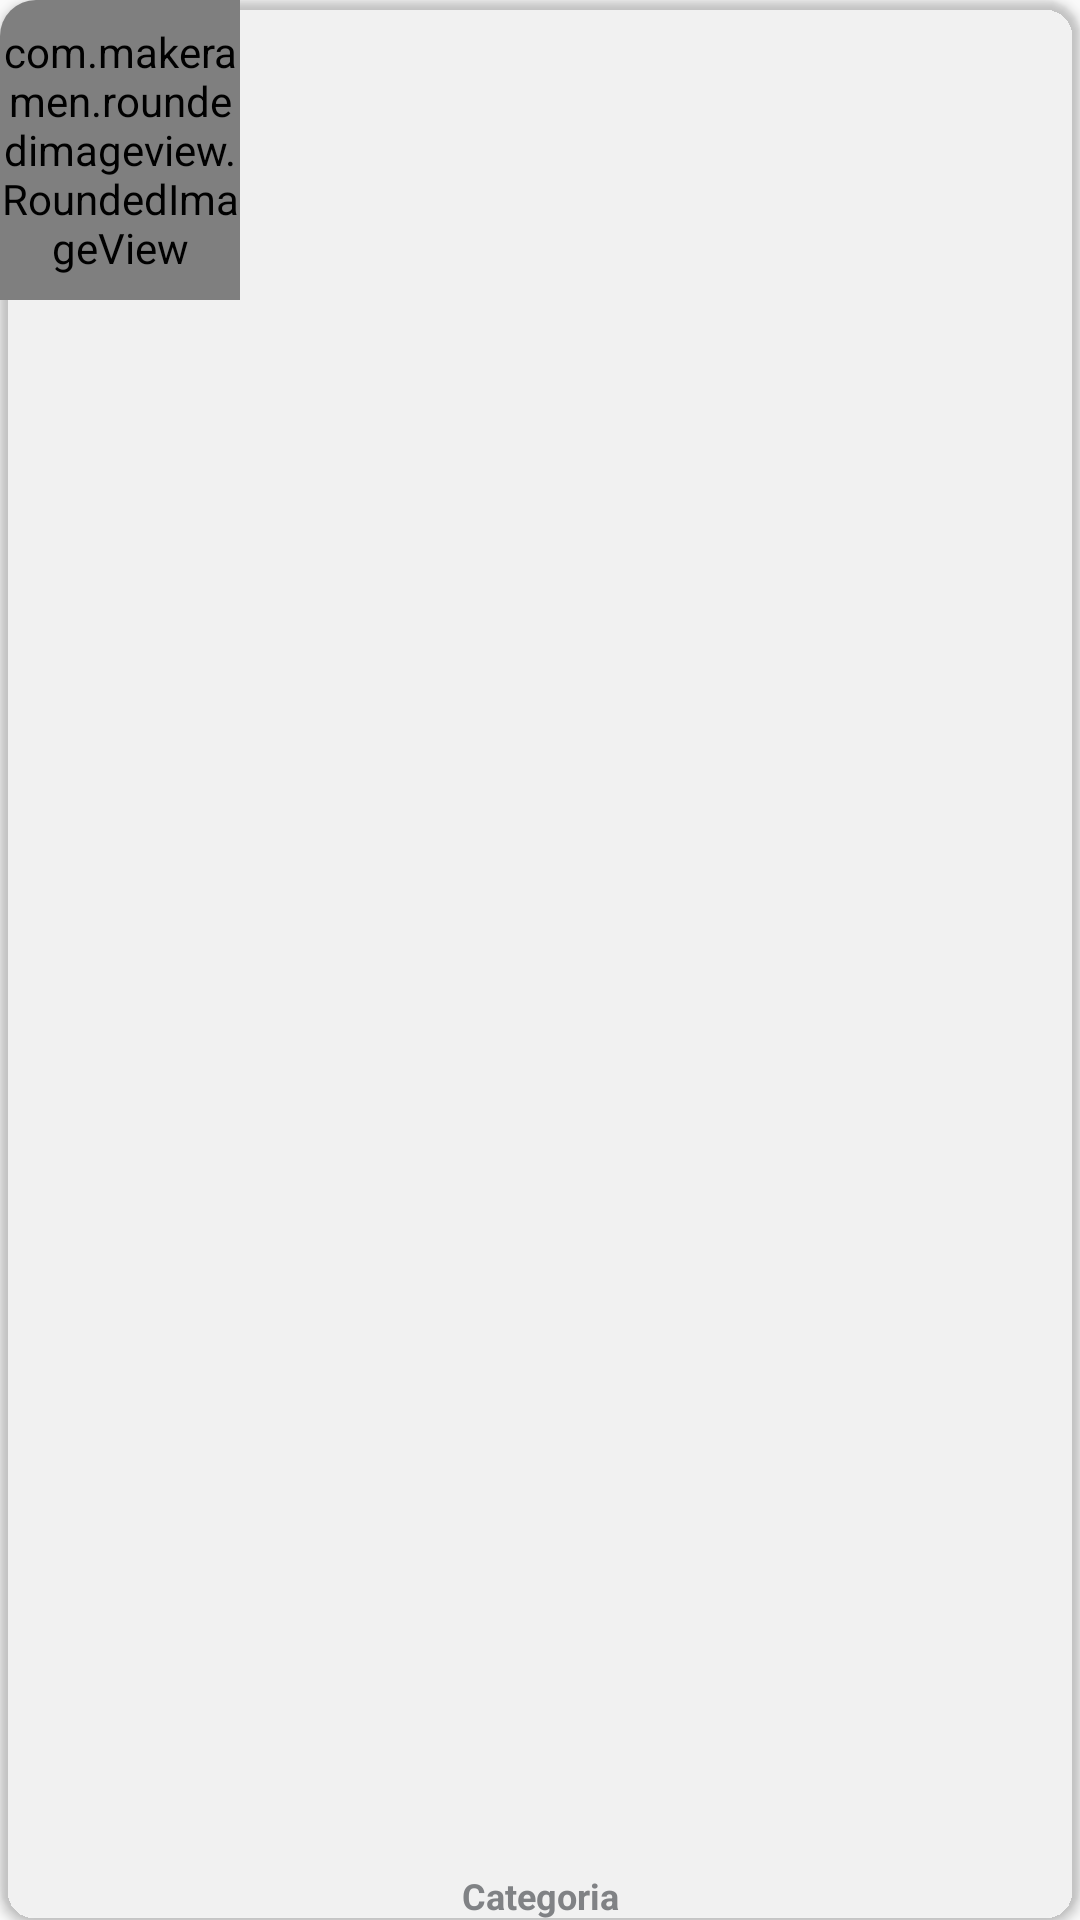

This screen was rendered from an Android layout file. Write that file and the resources it references.
<!-- AndroidManifest.xml: application theme AppTheme -->
<!-- res/layout/card_categoria.xml -->
<?xml version="1.0" encoding="utf-8"?>
<androidx.cardview.widget.CardView xmlns:android="http://schemas.android.com/apk/res/android"
    xmlns:app="http://schemas.android.com/apk/res-auto"
    xmlns:tools="http://schemas.android.com/tools"
    android:layout_width="80dp"
    android:layout_height="120dp"
    android:layout_margin="10dp"
    android:backgroundTint="#00FFFFFF"
    android:clickable="true"
    android:clipToPadding="true"
    android:focusable="true"
    android:foreground="?android:attr/selectableItemBackground"
    android:padding="10dp"
    app:cardCornerRadius="12dp"
    android:id="@+id/categoria_mascota">

    <RelativeLayout
        android:layout_width="wrap_content"
        android:layout_height="wrap_content">
            <LinearLayout
                android:layout_width="match_parent"
                android:layout_height="match_parent">

                <com.makeramen.roundedimageview.RoundedImageView
                    android:id="@+id/categoriaImg"
                    android:layout_width="80dp"
                    android:layout_height="100dp"
                    android:layout_alignParentTop="true"
                    android:layout_centerHorizontal="true"
                    android:adjustViewBounds="true"
                    android:scaleType="centerCrop"
                    android:src="@drawable/a"
                    app:riv_corner_radius="12dp"
                    tools:ignore="ContentDescription" />
            </LinearLayout>

        <LinearLayout
            android:layout_width="wrap_content"
            android:layout_height="wrap_content"
            android:layout_alignParentStart="true"
            android:layout_alignParentTop="true"
            android:layout_alignParentEnd="true"
            android:layout_alignParentBottom="true"
            android:gravity="bottom|center">

            <TextView
                android:id="@+id/categoriaName"
                android:layout_width="match_parent"
                android:layout_height="match_parent"
                android:gravity="bottom|center"
                android:maxLines="1"
                android:text="Categoria"
                android:textColor="@color/plomo"
                android:textSize="12sp"
                android:textStyle="bold" />
        </LinearLayout>






    </RelativeLayout>


</androidx.cardview.widget.CardView>
<!-- resources referenced by this layout -->
<resources>
  <color name="plomo">#808285</color>
  <style name="AppTheme" parent="Theme.AppCompat.Light.NoActionBar">
          
          <item name="colorPrimaryDark">@color/colorPrimaryDark</item>
          <item name="colorPrimary">@color/primary</item>
  
      </style>
  <color name="colorPrimaryDark">#3262C4</color>
  <color name="primary">#f5909d</color>
</resources>
